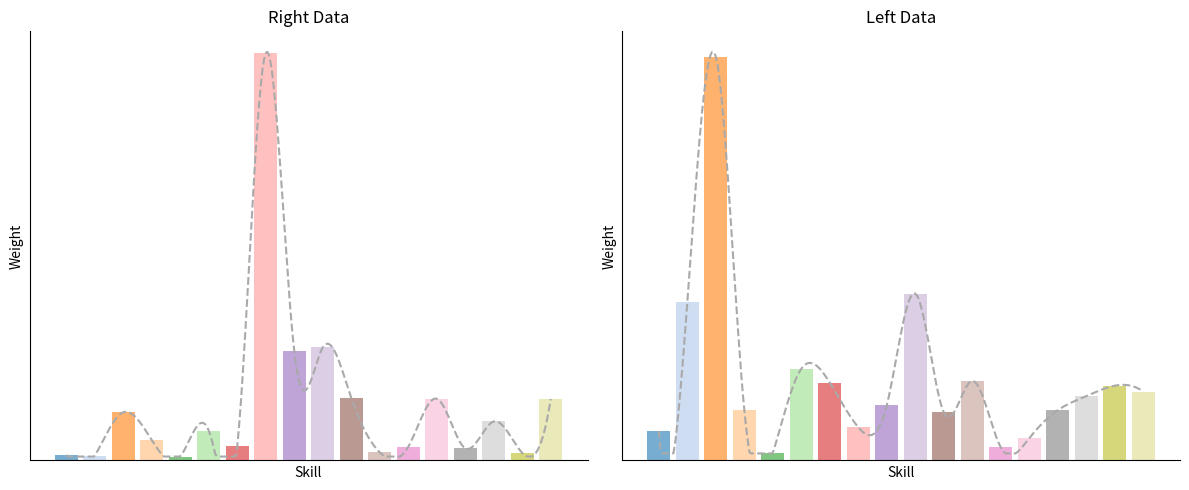

Write the Python code that produced this figure.
import matplotlib.pyplot as plt
import numpy as np
from scipy.interpolate import make_interp_spline

# 数据示例
right = np.array([0.0055, 0.0046, 0.0471, 0.0198, 0.0038, 0.0291, 0.0143, 0.3983, 0.1068,                   
         0.1105, 0.0611, 0.0079, 0.0134, 0.0603, 0.0119, 0.0381, 0.0074, 0.0601])

left = np.array([0.0198, 0.1058, 0.2701, 0.0338, 0.0047, 0.0613, 0.0520, 0.0222, 0.0369,                    
         0.1116, 0.0322, 0.0532, 0.0088, 0.0149, 0.0336, 0.0430, 0.0500, 0.0461])

# 固定18种不同颜色的调色板
color_palette = plt.get_cmap('tab20').colors[:18]  # 提取固定的18种颜色

# X 轴值
x_vals = np.arange(len(right))

# 平滑曲线生成
def smooth_curve(x, y):
    x_smooth = np.linspace(x.min(), x.max(), 300)
    y_smooth = make_interp_spline(x, y, k=3)(x_smooth)
    # 保证曲线不低于柱状图的最小值
    y_smooth = np.clip(y_smooth, a_min=y.min(), a_max=None)
    return x_smooth, y_smooth

x_smooth_right, y_smooth_right = smooth_curve(x_vals, right)
x_smooth_left, y_smooth_left = smooth_curve(x_vals, left)

# 创建图形
fig, axs = plt.subplots(1, 2, figsize=(12, 5))

# 右边柱状图和平滑曲线
axs[0].bar(x_vals, right, alpha=0.6, color=[color_palette[i] for i in range(len(right))])
axs[0].plot(x_smooth_right, y_smooth_right, linestyle='--', color='darkgray')  # 使用深灰色虚线
axs[0].set_title('Right Data')
axs[0].set_xlabel('Skill')  # 设置横坐标标签为 'Skill'
axs[0].set_ylabel('Weight')  # 设置纵坐标标签为 'Weight'
axs[0].set_xticks([])  # 移除 X 轴刻度
axs[0].set_yticks([])  # 移除 Y 轴刻度

# 移除顶部和右侧的黑框，但保留左侧和底部的坐标轴
axs[0].spines['top'].set_visible(False)
axs[0].spines['right'].set_visible(False)

# 左边柱状图和平滑曲线
axs[1].bar(x_vals, left, alpha=0.6, color=[color_palette[i] for i in range(len(left))])
axs[1].plot(x_smooth_left, y_smooth_left, linestyle='--', color='darkgray')  # 使用深灰色虚线
axs[1].set_title('Left Data')
axs[1].set_xlabel('Skill')  # 设置横坐标标签为 'Skill'
axs[1].set_ylabel('Weight')  # 设置纵坐标标签为 'Weight'
axs[1].set_xticks([])  # 移除 X 轴刻度
axs[1].set_yticks([])  # 移除 Y 轴刻度

# 移除顶部和右侧的黑框，但保留左侧和底部的坐标轴
axs[1].spines['top'].set_visible(False)
axs[1].spines['right'].set_visible(False)

# 调整布局并显示图像
plt.tight_layout()
plt.show()
plt.savefig("da.png")
